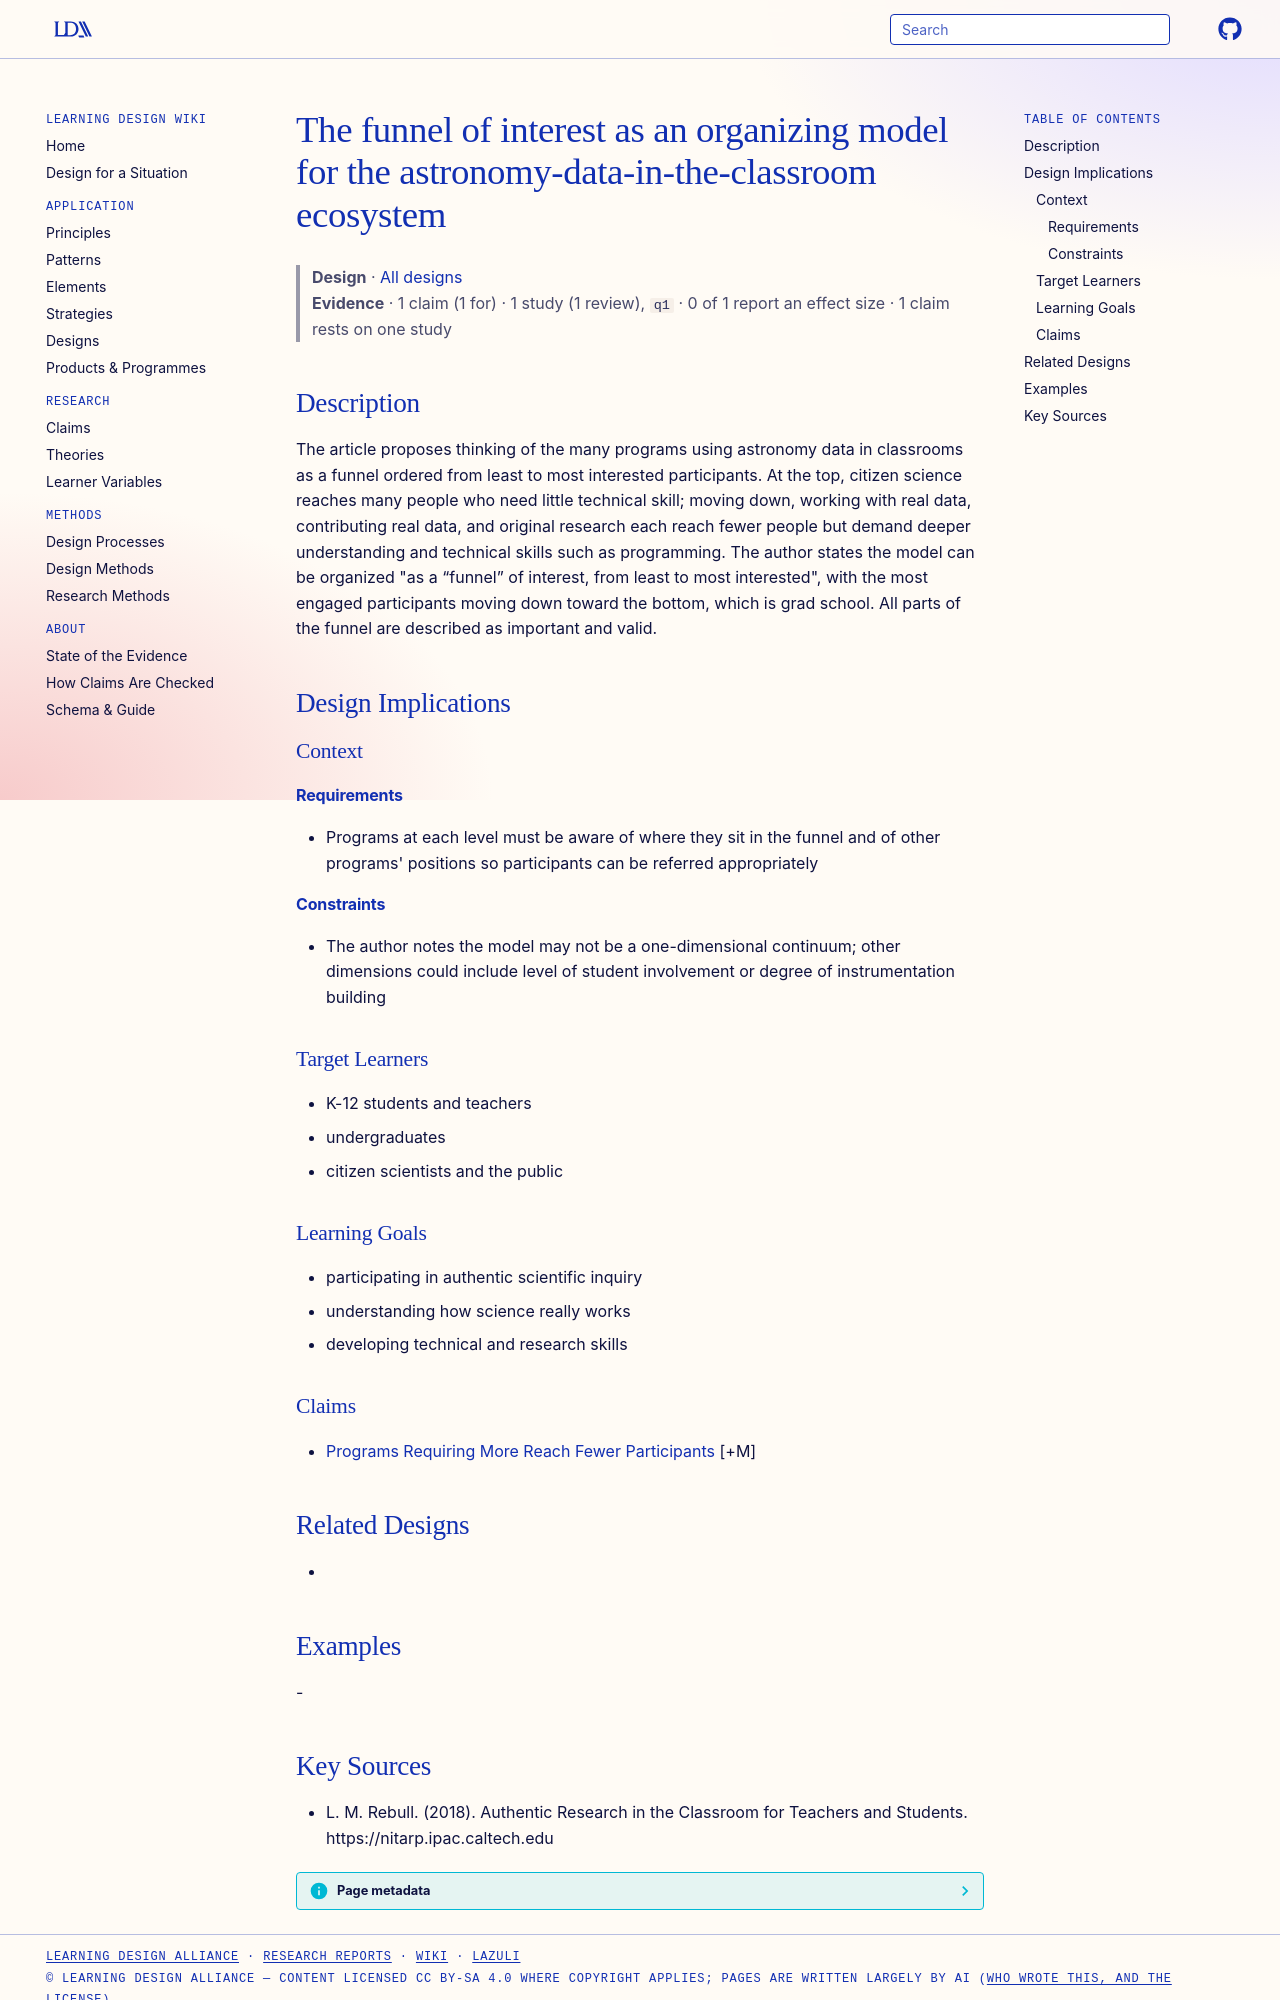

repository: Learning-Design-Alliance/learning-wiki · page: designs/funnel-of-interest-astronomy-education-ecosystem/index.html · generator: mkdocs

---
type: design
id: funnel-of-interest-astronomy-education-ecosystem
title: The funnel of interest as an organizing model for the astronomy-data-in-the-classroom ecosystem
description: The article proposes thinking of the many programs using astronomy data in classrooms as a funnel ordered from least to most interested participants.
status: review
generated:
  by: "process:settle-candidates"
  at: 2026-11-18
sources:
  - id: l-m-rebull-2018
    resource: "https://nitarp.ipac.caltech.edu"
    title: "L. M. Rebull. (2018). Authentic Research in the Classroom for Teachers and Students. https://nitarp.ipac.caltech.edu"
    author: L. M. Rebull
---

# The funnel of interest as an organizing model for the astronomy-data-in-the-classroom ecosystem

> **Design** · [All designs](index.md)
> **Evidence** · 1 claim (1 for) · 1 study (1 review), `q1` · 0 of 1 report an effect size · 1 claim rests on one study

## Description
The article proposes thinking of the many programs using astronomy data in classrooms as a funnel ordered from least to most interested participants. At the top, citizen science reaches many people who need little technical skill; moving down, working with real data, contributing real data, and original research each reach fewer people but demand deeper understanding and technical skills such as programming. The author states the model can be organized "as a “funnel” of interest, from least to most interested", with the most engaged participants moving down toward the bottom, which is grad school. All parts of the funnel are described as important and valid.

## Design Implications

### Context
#### Requirements
- Programs at each level must be aware of where they sit in the funnel and of other programs' positions so participants can be referred appropriately
#### Constraints
- The author notes the model may not be a one-dimensional continuum; other dimensions could include level of student involvement or degree of instrumentation building

### Target Learners
- K-12 students and teachers
- undergraduates
- citizen scientists and the public

### Learning Goals
- participating in authentic scientific inquiry
- understanding how science really works
- developing technical and research skills

### Claims
- [Programs Requiring More Reach Fewer Participants](../claims/programs-requiring-more-reach-fewer-participants.md) [+M]

## Related Designs
- 

## Examples
-
